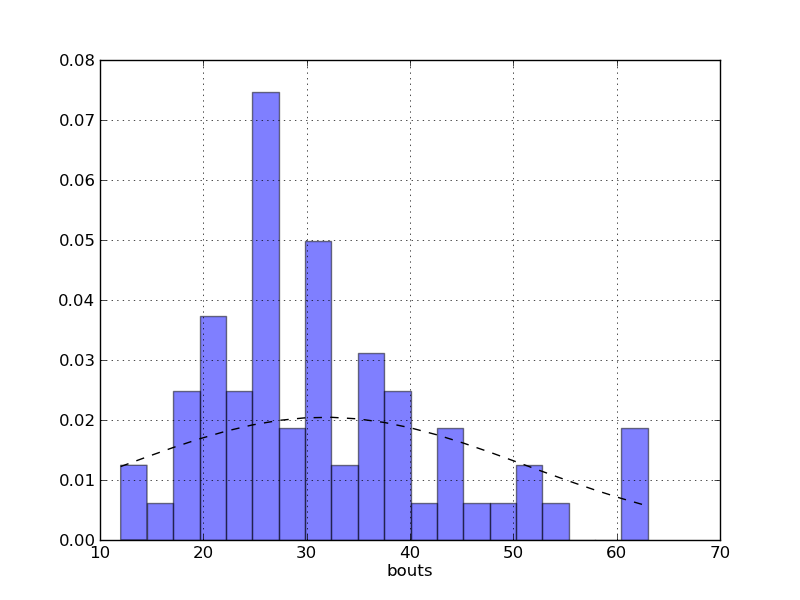

The table this chart was drawn from, first rows:
bouts, fighterspc, fighters, lfighters, gauss
12, 0.01245, 2, 1, 0.04472
14.55, 0.006225, 1, 0.000000, 0.05062
17.1, 0.0249, 4, 0.000000, 0.05633
19.65, 0.03735, 6, 2, 0.06162
22.2, 0.0249, 4, 2, 0.06627
24.75, 0.0747, 12, 2, 0.07006
27.3, 0.01867, 3, 1, 0.0728
29.85, 0.0498, 8, 0.000000, 0.07438
32.4, 0.01245, 2, 0.000000, 0.0747
34.95, 0.03112, 5, 1, 0.07374
37.5, 0.0249, 4, 0.000000, 0.07157
40.05, 0.006225, 1, 1, 0.06828
42.6, 0.01867, 3, 0.000000, 0.06404
45.15, 0.006225, 1, 0.000000, 0.05904
47.7, 0.006225, 1, 0.000000, 0.05351
50.25, 0.01245, 2, 0.000000, 0.04768
52.8, 0.006225, 1, 1, 0.04176
55.35, 0.000000, 0.000000, 0.000000, 0.03595
57.9, 0.000000, 0.000000, 0.000000, 0.03043
60.45, 0.01867, 3, 0.000000, 0.02532
